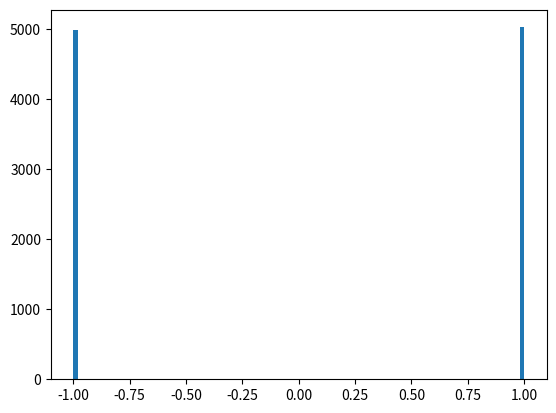
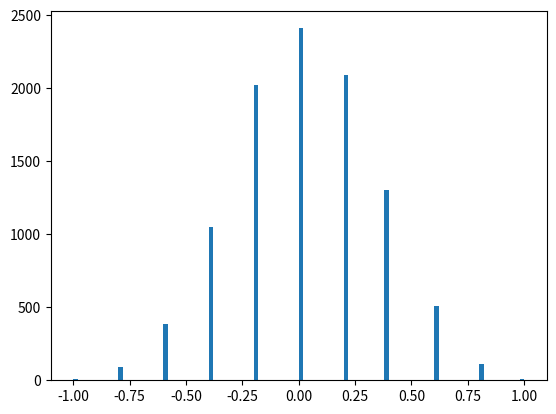
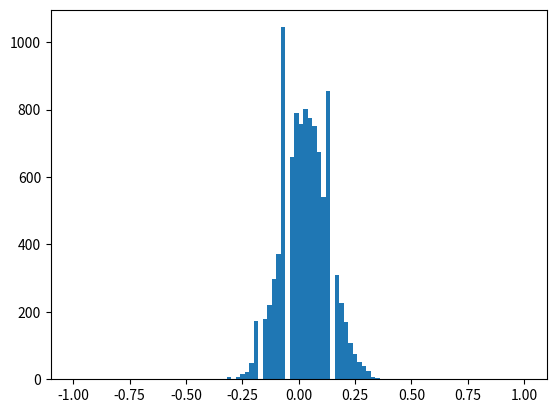
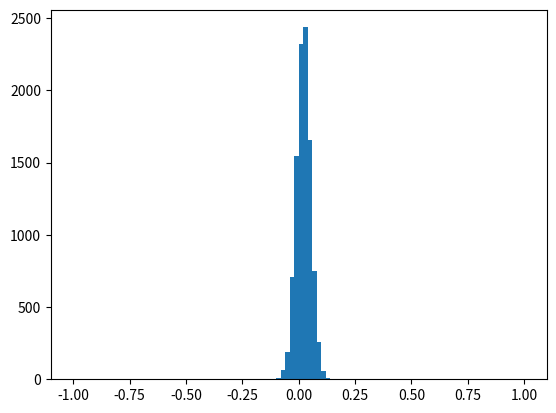

Write Python code to recreate these figures, in order.
import numpy as np
import matplotlib.pyplot as plt

def simulation(position, num_trials):
    '''
    this function simulate the return of a list of positions for num_trials times
    '''
    returns = {str(i):[] for i in position}
    for i in position:
        position_value = 1000/i
        daily_ret = []
        for trial in range(num_trials):
            cumu_ret = position_value*(np.random.choice([0,2], i, p = [0.49,0.51]).sum())
            ret = (cumu_ret/float(1000)) - 1
            daily_ret.append(ret)
        returns[str(i)].append(daily_ret)
    return returns

def main():
    '''
    this function caculate the mean and standard deviation of return 
    in different positions
    '''
    position = [1,10,100,1000]
    num_trials = 10000
    returns = simulation(position, num_trials)
    file = open('results.txt', 'w')
    for i in position:
        mean = np.mean(returns[str(i)])
        std = np.std(returns[str(i)])
        file.write('Position:'+str(i)+'\n'+'mean:'+str(mean)+'\t'+'std:'+str(std)+'\n')
        file.flush()
        plt.figure()
        plt.hist(returns[str(i)], 100, range = [-1,1])
        plt.savefig('histgram_'+str(i)+'pos.pdf', format = 'pdf', dpi = 72)
        file.close

if __name__ == '__main__':
    main()
